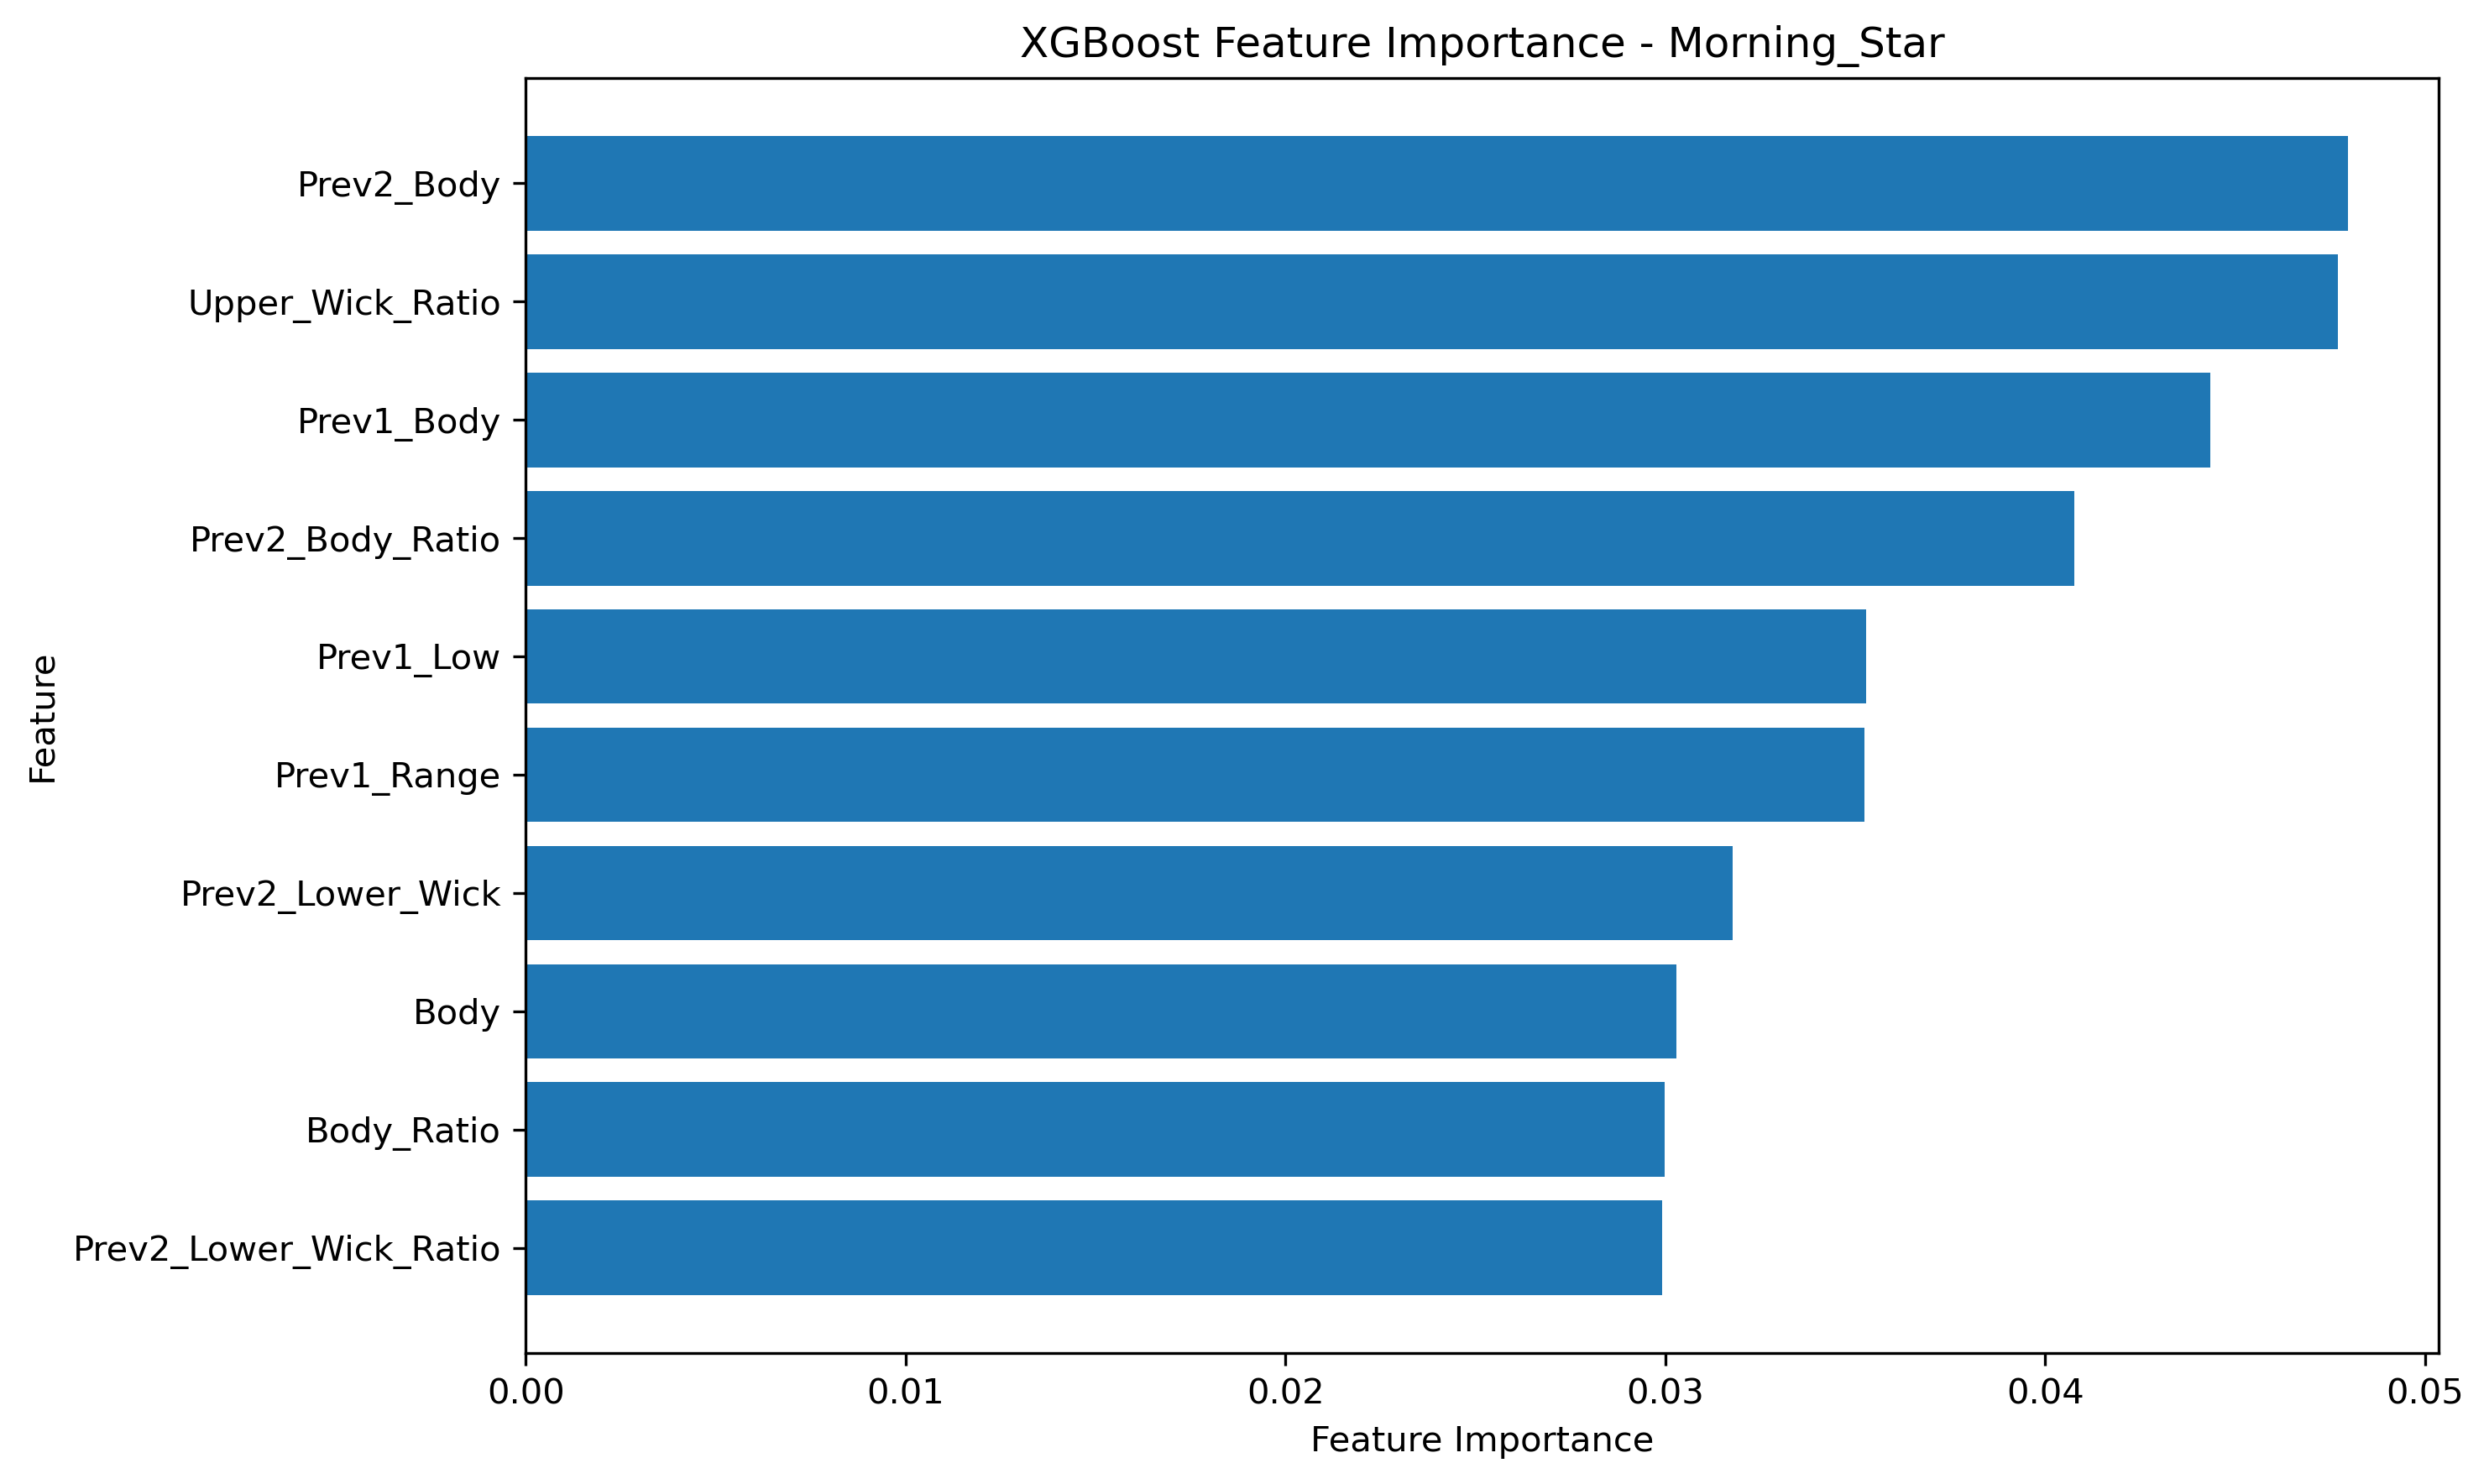

The file beside this chart, header and first rows:
Feature, Importance
Prev2_Body, 0.04797
Upper_Wick_Ratio, 0.04771
Prev1_Body, 0.04434
Prev2_Body_Ratio, 0.04077
Prev1_Low, 0.03529
Prev1_Range, 0.03524
Prev2_Lower_Wick, 0.03176
Body, 0.03029
Body_Ratio, 0.02999
Prev2_Lower_Wick_Ratio, 0.02991
